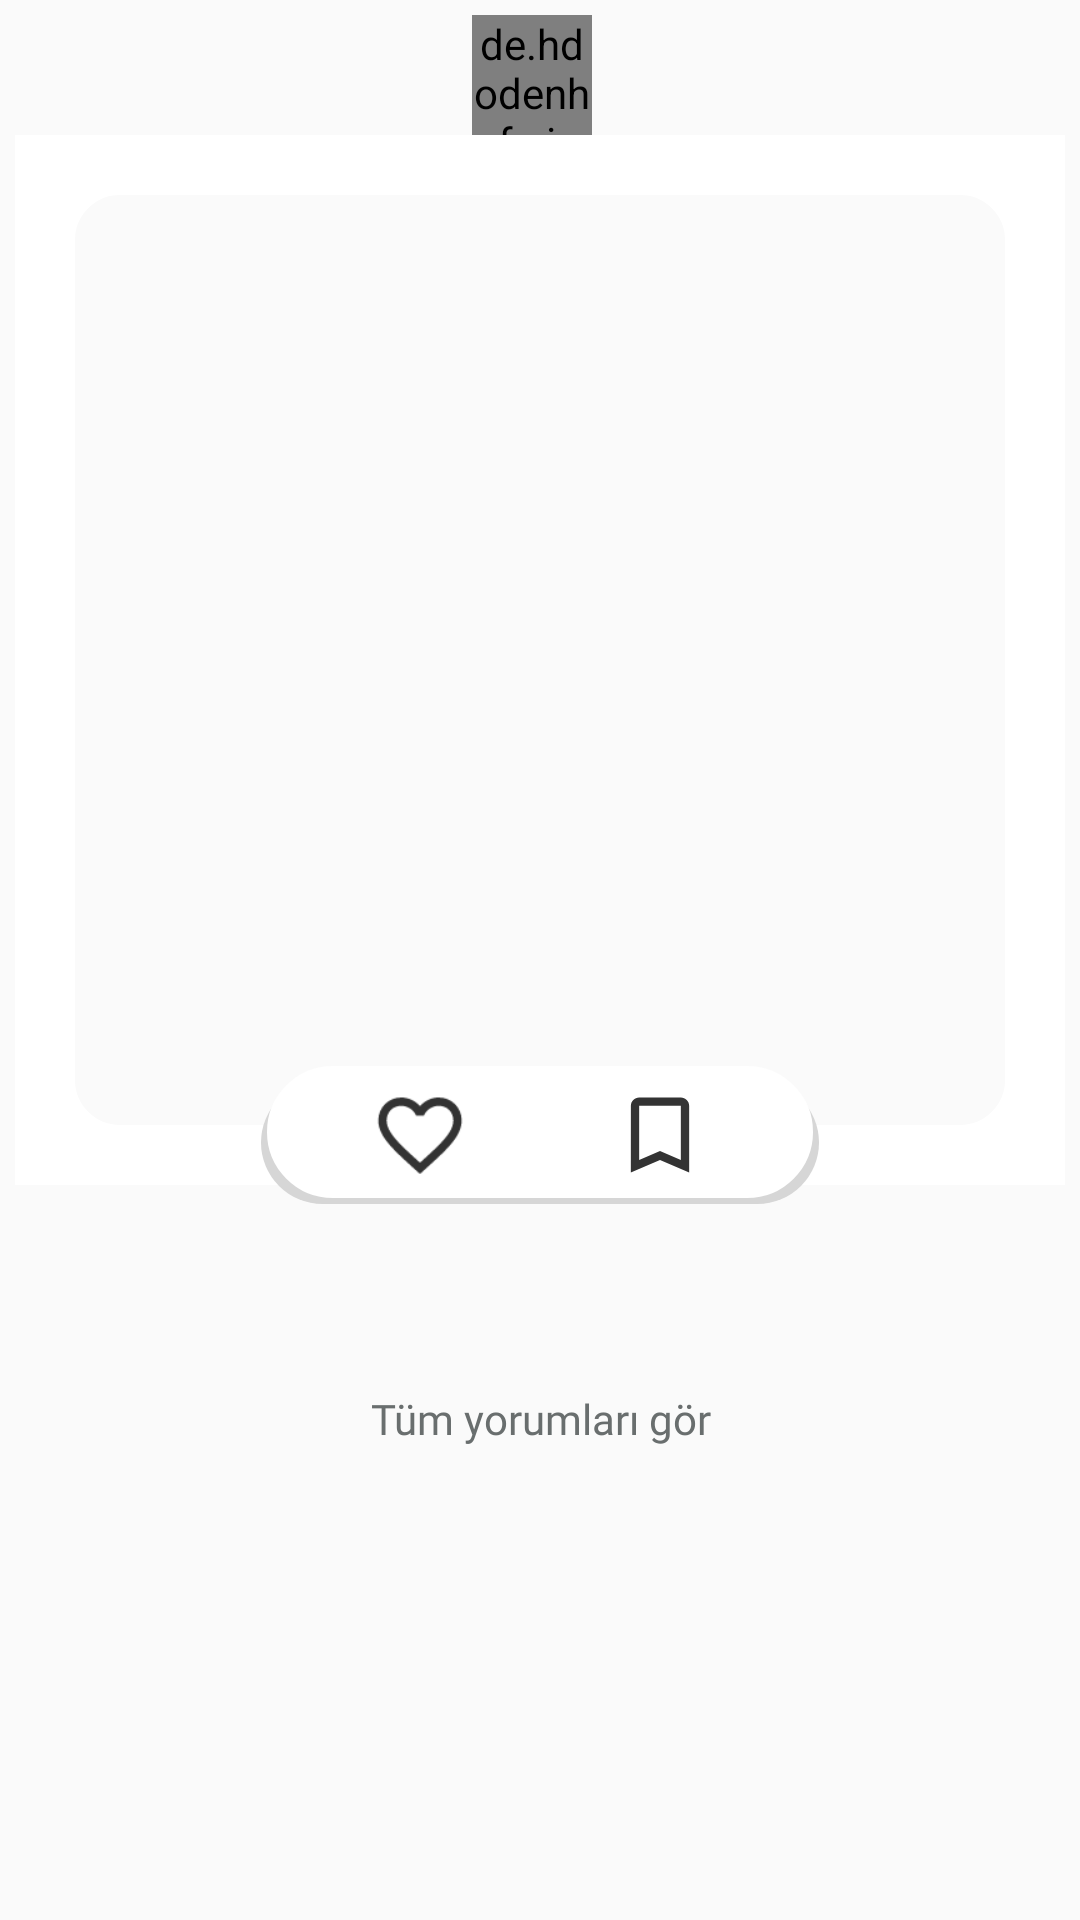

Reconstruct the res/layout file that produces this screen, plus the resources it refers to.
<!-- AndroidManifest.xml: application theme Theme.AppCompat.Light.NoActionBar -->
<!-- res/layout/post_item.xml -->
<?xml version="1.0" encoding="utf-8"?>
<RelativeLayout xmlns:android="http://schemas.android.com/apk/res/android"
    android:layout_width="match_parent"
    android:layout_height="wrap_content"
    android:layout_marginBottom="10dp"
    xmlns:app="http://schemas.android.com/apk/res-auto">

    <ImageView
        android:layout_width="wrap_content"
        android:layout_height="wrap_content"
        android:layout_alignParentEnd="true"
        android:src="@drawable/more"
        android:id="@+id/more"
        android:layout_margin="15dp"/>


    <LinearLayout
        android:layout_width="match_parent"
        android:layout_height="wrap_content"
        android:padding="5dp"
        android:gravity="center"
        android:orientation="vertical">

        <LinearLayout
            android:layout_width="wrap_content"
            android:layout_height="wrap_content"
            android:orientation="horizontal">

            <androidx.constraintlayout.widget.ConstraintLayout
                android:layout_width="match_parent"
                android:layout_height="wrap_content"
                >


                <de.hdodenhof.circleimageview.CircleImageView
                    android:id="@+id/image_profile"
                    android:layout_width="40dp"
                    android:layout_height="0dp"
                    app:layout_constraintDimensionRatio="1:1"/>
            </androidx.constraintlayout.widget.ConstraintLayout>


            <TextView
                android:id="@+id/username"
                android:layout_width="wrap_content"
                android:layout_height="wrap_content"
                android:layout_gravity="center_vertical"
                android:layout_marginLeft="5dp"
                android:fontFamily="@font/rmedium"
                android:textColor="@color/black"
                android:textSize="16dp" />
        </LinearLayout>

        <androidx.constraintlayout.widget.ConstraintLayout
            android:layout_width="match_parent"
            android:layout_height="wrap_content">

            <com.google.android.material.imageview.ShapeableImageView
                android:id="@+id/post_image"
                android:layout_width="0dp"
                android:layout_height="0dp"
                app:layout_constraintBottom_toBottomOf="parent"
                app:layout_constraintDimensionRatio="1:1"
                app:layout_constraintEnd_toEndOf="parent"
                app:layout_constraintHorizontal_bias="0.0"
                app:layout_constraintStart_toStartOf="parent"
                app:layout_constraintTop_toTopOf="parent"
                app:layout_constraintVertical_bias="0.0"
                app:shapeAppearanceOverlay="@style/RoundedImage"
                app:strokeColor="@color/white"
                app:strokeWidth="40dp" />
        </androidx.constraintlayout.widget.ConstraintLayout>


        <androidx.constraintlayout.widget.ConstraintLayout
            android:layout_marginTop="-40dp"
            android:layout_width="wrap_content"
            android:layout_height="wrap_content"
            android:layout_gravity="center"
            android:background="@drawable/container"
            android:padding="8dp">

            <ImageView
                app:layout_constraintLeft_toLeftOf="parent"
                android:id="@+id/like"
                android:layout_marginLeft="30dp"
                android:layout_width="30dp"
                android:layout_height="30dp"
                android:src="@drawable/like" />

            <ImageView
                android:id="@+id/comment"
                android:layout_width="30dp"
                android:layout_height="30dp"
                app:layout_constraintStart_toEndOf="@id/like"
                android:layout_marginStart="10dp"
                android:layout_toEndOf="@id/like"
                android:src="@drawable/comment" />

            <ImageView
                android:id="@+id/save"
                android:layout_width="30dp"
                android:layout_marginRight="30dp"
                app:layout_constraintRight_toRightOf="parent"
                app:layout_constraintLeft_toRightOf="@id/comment"
                android:layout_marginStart="10dp"
                android:layout_height="30dp"
                android:src="@drawable/bookmark_outline" />

        </androidx.constraintlayout.widget.ConstraintLayout>

        <TextView
            android:id="@+id/likes"
            android:layout_marginTop="5dp"
            android:layout_width="match_parent"
            android:layout_height="wrap_content"
            android:fontFamily="@font/rbold"
            android:textAlignment="center"
            android:textColor="@color/black"/>

        <RelativeLayout
            android:layout_width="match_parent"
            android:layout_height="wrap_content"
            android:gravity="center">

            <TextView
                android:id="@+id/publisher"
                android:layout_width="match_parent"
                android:layout_height="wrap_content"
                android:textAlignment="center"
                android:fontFamily="@font/rmedium"
                android:textColor="@color/black"
                android:textStyle="bold" />

            <TextView
                android:id="@+id/description"
                android:layout_below="@id/publisher"
                android:layout_width="match_parent"
                android:textAlignment="center"
                android:layout_height="wrap_content"
                android:fontFamily="@font/rregular"
                android:textColor="@color/black" />

            <TextView
                android:id="@+id/comments"
                android:layout_width="match_parent"
                android:layout_height="wrap_content"
                android:layout_marginBottom="10dp"
                android:textAlignment="center"
                android:layout_below="@id/description"
                android:fontFamily="@font/rmedium"
                android:text="Tüm yorumları gör"
                android:textColor="#696E6E"
                />

            <TextView
                android:id="@+id/show_date"
                android:layout_width="match_parent"
                android:layout_height="wrap_content"
                android:layout_below="@id/comments"
                android:textAlignment="center"
                android:fontFamily="@font/rregular"
                android:textColor="#696E6E"
                android:textSize="12sp" />
        </RelativeLayout>





    </LinearLayout>


</RelativeLayout>
<!-- resources referenced by this layout -->
<resources>
  <color name="black">#FF000000</color>
  <color name="white">#FFFFFFFF</color>
  <!-- drawable bookmark_outline (drawable-anydpi) -->
  <vector xmlns:android="http://schemas.android.com/apk/res/android"
      android:width="24dp"
      android:height="24dp"
      android:viewportWidth="24"
      android:viewportHeight="24"
      android:tint="#000000"
      android:alpha="0.8">
    <group android:scaleX="1.1111112"
        android:scaleY="1.1111112"
        android:translateX="-1.3333334"
        android:translateY="-1.3333334">
      <path
          android:fillColor="@android:color/white"
          android:pathData="M17,3L7,3c-1.1,0 -1.99,0.9 -1.99,2L5,21l7,-3 7,3L19,5c0,-1.1 -0.9,-2 -2,-2zM17,18l-5,-2.18L7,18L7,5h10v13z"/>
    </group>
  </vector>
  <!-- drawable container (drawable) -->
  <selector xmlns:android="http://schemas.android.com/apk/res/android">
      <item>
          <layer-list>
              <item android:top="5dp">
                  <shape>
                      <corners android:radius="55dp" />
                      <solid android:color="#D6D6D6" />
                  </shape>
              </item>
              <item android:bottom="2dp" android:left="2dp" android:right="2dp">
                  <shape>
                      <gradient android:angle="270"
                          android:endColor="@color/white" android:startColor="@color/white" />
                      <stroke android:width="1dp" android:color="@color/white" />
                      <corners android:radius="50dp" />
                      <padding android:bottom="10dp" android:left="10dp"
                          android:right="10dp" android:top="10dp" />
                  </shape>
              </item>
          </layer-list>
      </item>
  </selector>
  <!-- drawable like: png bitmap (drawable-hdpi, 440 bytes) -->
  <style name="RoundedImage">
          <item name="cornerSize">10%</item>
      </style>
</resources>
